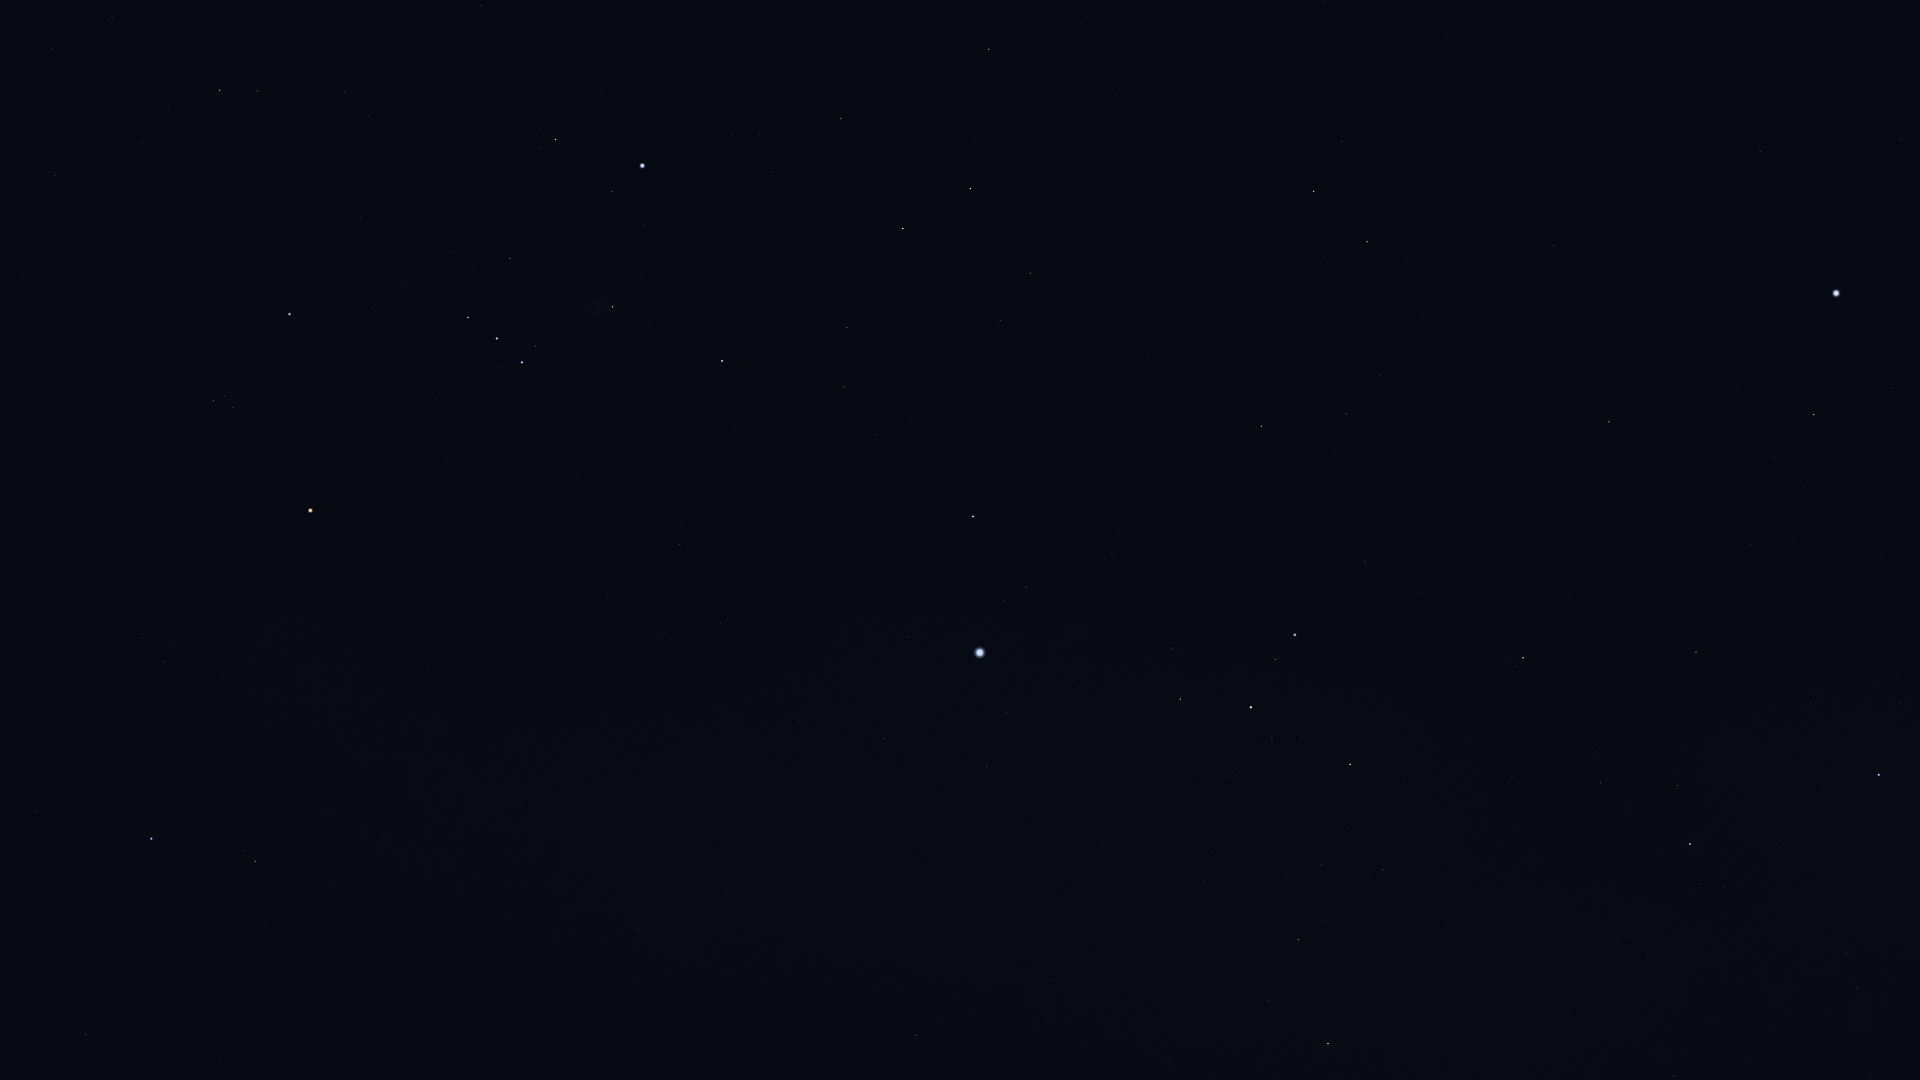

The table this chart was drawn from, first rows:
Star_ID, Name, X, Y
22109, HIP 22109, 481, 6
22449, Tabit, 220, 90
22701, HIP 22701, 546, 43
22730, HIP 22730, 341, 87
23685, HIP 23685, 989, 49
23875, Cursa, 555, 139
24244, HIP 24244, 732, 134
24305, HIP 24305, 841, 118
24327, HIP 24327, 759, 135
24436, Rigel, 642, 166
24845, HIP 24845, 773, 172
24873, HIP 24873, 752, 179
25336, Bellatrix, 289, 314
25606, Nihal, 970, 188
25859, HIP 25859, 1342, 141
25930, Mintaka, 468, 317
25985, Arneb, 903, 228
26207, Meissa, 213, 401
26241, Hatysa, 613, 307
26311, Alnilam, 497, 338
26634, Phact, 1314, 191
26727, Alnitak, 522, 362
27288, HIP 27288, 847, 327
27321, HIP 27321, 1760, 152
27366, Saiph, 722, 361
27530, HIP 27530, 1901, 139
27628, Wazn, 1367, 242
27989, Betelgeuse, 310, 510
28103, HIP 28103, 844, 387
28199, HIP 28199, 1362, 278
28328, HIP 28328, 1554, 245
28614, HIP 28614, 265, 570
28910, HIP 28910, 876, 439
29034, Elkurud, 1422, 317
29038, HIP 29038, 143, 638
29426, HIP 29426, 164, 662
29434, HIP 29434, 115, 676
29550, Amadioha, 1248, 392
29651, HIP 29651, 680, 544
30122, Furud, 1261, 426
30277, HIP 30277, 1346, 414
30324, Mirzam, 973, 516
30419, HIP 30419, 428, 670
30438, Canopus, 1836, 293
30665, HIP 30665, 218, 746
30867, HIP 30867, 720, 623
30883, HIP 30883, 36, 811
30905, Lusitânia, 278, 747
31216, HIP 31216, 375, 745
31416, HIP 31416, 1112, 552
31592, HIP 31592, 1026, 587
31681, HIP 31681, 151, 838
31685, HIP 31685, 1609, 422
31895, Nosaxa, 1747, 390
31978, HIP 31978, 324, 813
32349, Sirius, 980, 652
32362, HIP 32362, 255, 861
32533, HIP 32533, 382, 840
32759, HIP 32759, 1365, 562
32768, HIP 32768, 1814, 414
... 20 more rows
